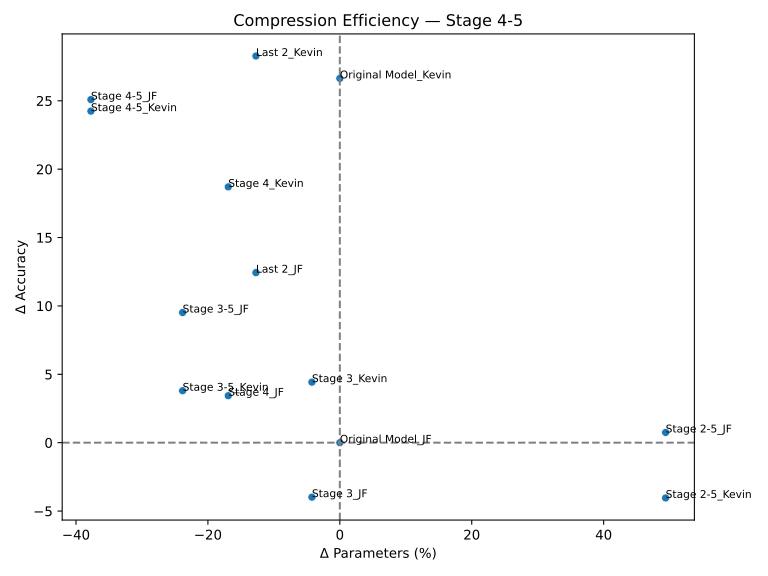

Values plotted in this chart, from the file beside it:
name, ΔAcc, ΔParams(%)
Original Model_JF, 0.0, 0.0
Stage 4_JF, 3.434, -16.92
Stage 4_Kevin, 18.7, -16.92
Last 2_Kevin, 28.27, -12.72
Stage 3_Kevin, 4.428, -4.231
Stage 3_JF, -3.982, -4.231
Last 2_JF, 12.43, -12.72
Original Model_Kevin, 26.64, 0.0
Stage 4-5_JF, 25.09, -37.74
Stage 4-5_Kevin, 24.24, -37.74
Stage 3-5_JF, 9.518, -23.84
Stage 3-5_Kevin, 3.8, -23.84
Stage 2-5_Kevin, -4.042, 49.4
Stage 2-5_JF, 0.748, 49.4
